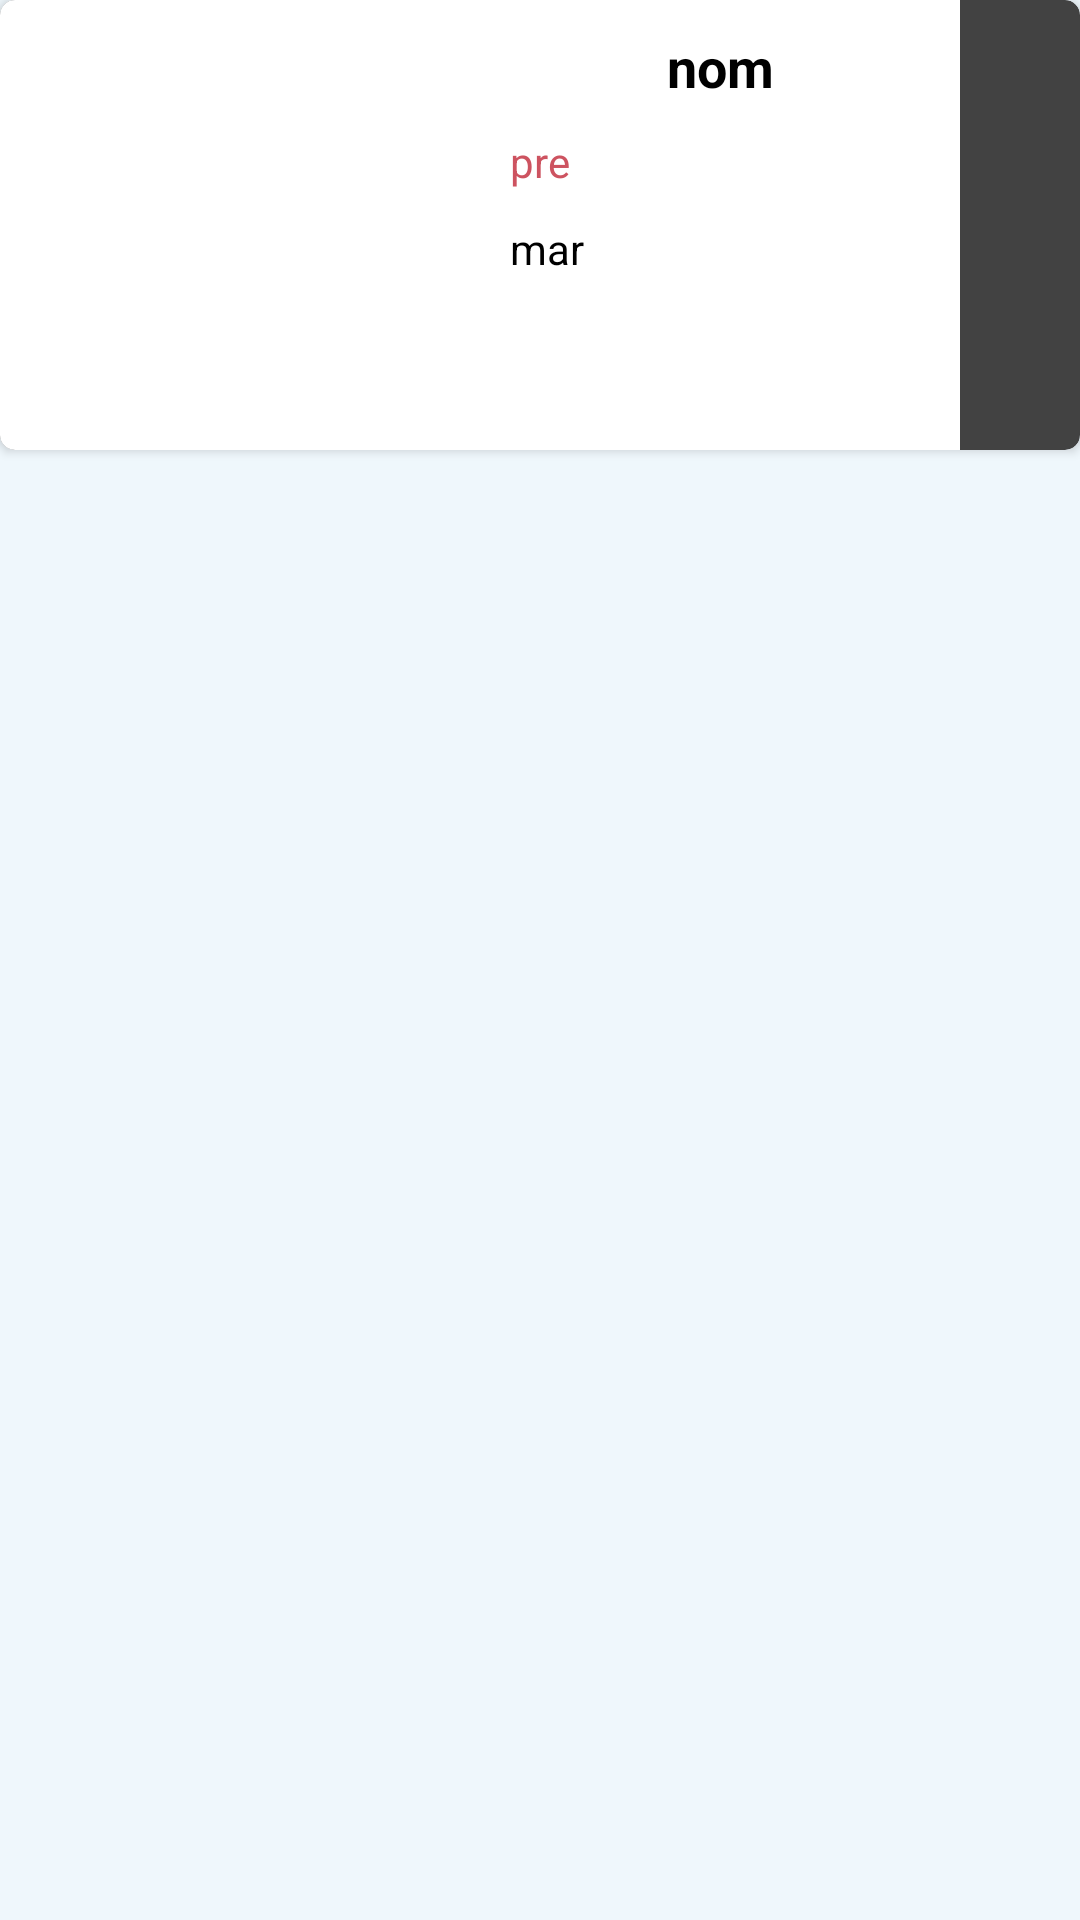

This screen was rendered from an Android layout file. Write that file and the resources it references.
<!-- AndroidManifest.xml: application theme Theme.AppCompat.NoActionBar -->
<!-- res/layout/pro.xml -->
<?xml version="1.0" encoding="utf-8"?>
<android.support.constraint.ConstraintLayout xmlns:android="http://schemas.android.com/apk/res/android"
    xmlns:app="http://schemas.android.com/apk/res-auto"
    xmlns:tools="http://schemas.android.com/tools"
    android:layout_width="match_parent"
    android:layout_height="match_parent"
    tools:context=".PRO"
    android:background="#eff7fc">

    <android.support.v7.widget.CardView
        android:layout_width="match_parent"
        android:layout_height="150dp"
        android:layout_marginTop="0dp"
        app:layout_constraintTop_toTopOf="parent"
        tools:layout_editor_absoluteX="8dp"
        app:cardCornerRadius="5dp">

        <LinearLayout
            android:layout_width="160dp"
            android:layout_height="match_parent"
            android:orientation="horizontal"
            android:background="#fff">

            <ImageView
                android:id="@+id/Bfo"
                android:layout_width="140dp"
                android:layout_height="140dp"
                android:layout_margin="4dp"
                android:scaleType="fitXY" />
        </LinearLayout>

        <LinearLayout
            android:layout_width="160dp"
            android:layout_height="match_parent"
            android:layout_marginLeft="160dp"
            android:orientation="vertical"
            android:background="#FFF">

            <TextView
                android:id="@+id/Bno"
                android:layout_width="match_parent"
                android:layout_height="wrap_content"
                android:text="nom"
                android:textColor="#000000"
                android:textSize="18dp"
                android:layout_marginTop="10dp"
                android:textAlignment="center"
                android:textStyle="bold" />

            <TextView
                android:id="@+id/Bpr"
                android:layout_width="match_parent"
                android:layout_height="wrap_content"
                android:layout_marginTop="10dp"
                android:layout_marginLeft="10dp"
                android:text="pre"
                android:textColor="#CD5360"
                android:textSize="14dp" />

            <TextView
                android:id="@+id/Bma"
                android:layout_width="match_parent"
                android:layout_height="wrap_content"
                android:layout_marginTop="10dp"
                android:layout_marginLeft="10dp"
                android:text="mar"
                android:textColor="#000000"
                android:textSize="14dp" />
        </LinearLayout>
    </android.support.v7.widget.CardView>
</android.support.constraint.ConstraintLayout>
<!-- resources referenced by this layout -->
<resources>

</resources>
